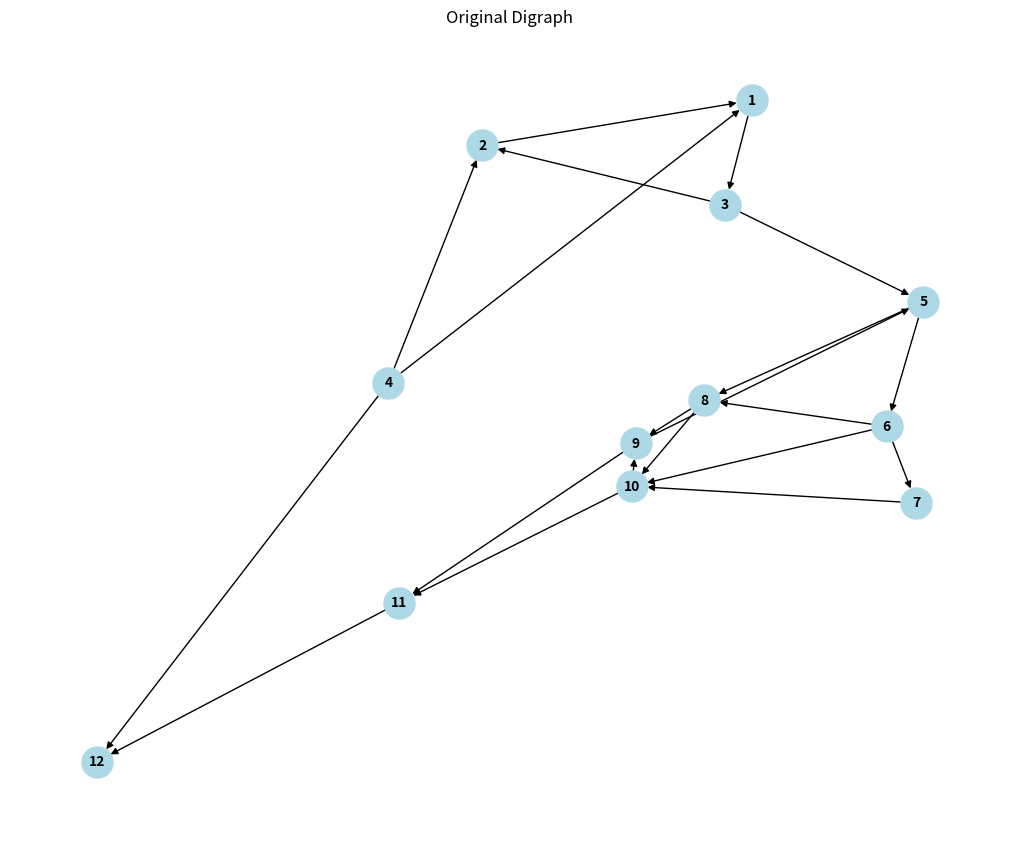
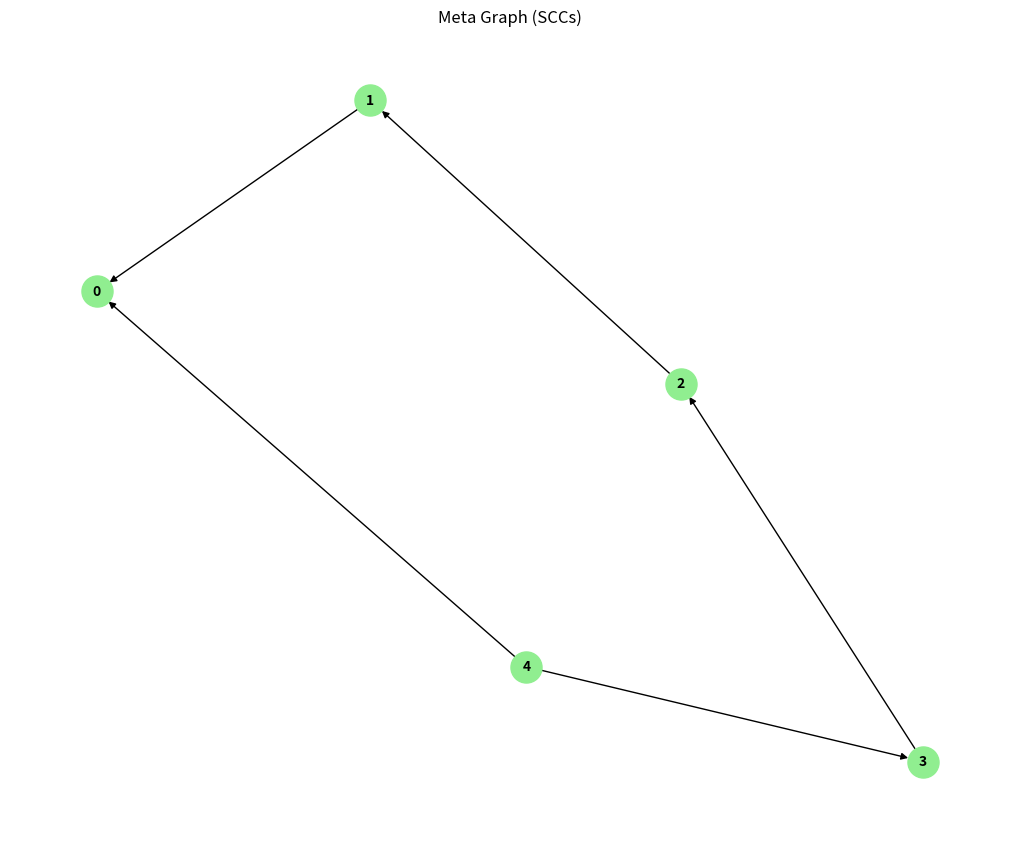

Write Python code to recreate these figures, in order.
import matplotlib.pyplot as plt
import networkx as nx

edges = [
    (1, 3),
    (3, 5),
    (3, 2),
    (4, 1),
    (4, 2),
    (4, 12),
    (2, 1),
    (5, 6),
    (5, 8),
    (9, 5),
    (9, 11),
    (8, 9),
    (8, 10),
    (11, 12),
    (10, 11),
    (10, 9),
    (7, 10),
    (6, 7),
    (6, 10),
    (6, 8),
]

G = nx.DiGraph()

G.add_edges_from(edges)

plt.figure(figsize=(10, 8))
nx.draw(
    G,
    with_labels=True,
    node_size=500,
    node_color="lightblue",
    font_size=10,
    font_weight="bold",
    arrows=True,
)
plt.title("Original Digraph")
plt.show()

scc = list(nx.strongly_connected_components(G))
print("Strongly Connected Components:", scc)

# doing meta graph here..
meta_graph = nx.DiGraph()

scc_mapping = {}
for i, component in enumerate(scc):
    for node in component:
        scc_mapping[node] = i

for u, v in G.edges():
    if scc_mapping[u] != scc_mapping[v]:
        meta_graph.add_edge(scc_mapping[u], scc_mapping[v])

plt.figure(figsize=(10, 8))
pos_meta = nx.spring_layout(meta_graph, seed=42)  # 'seed' for consistency
nx.draw(
    meta_graph,
    pos=pos_meta,
    with_labels=True,
    node_size=500,
    node_color="lightgreen",
    font_size=10,
    font_weight="bold",
    arrows=True,
)
plt.title("Meta Graph (SCCs)")
plt.show()

# sort of meta graph
if nx.is_directed_acyclic_graph(meta_graph):
    topological_order = list(nx.topological_sort(meta_graph))
    print("Topological Order of Meta Graph:", topological_order)
else:
    print("The meta graph is not a DAG.")
